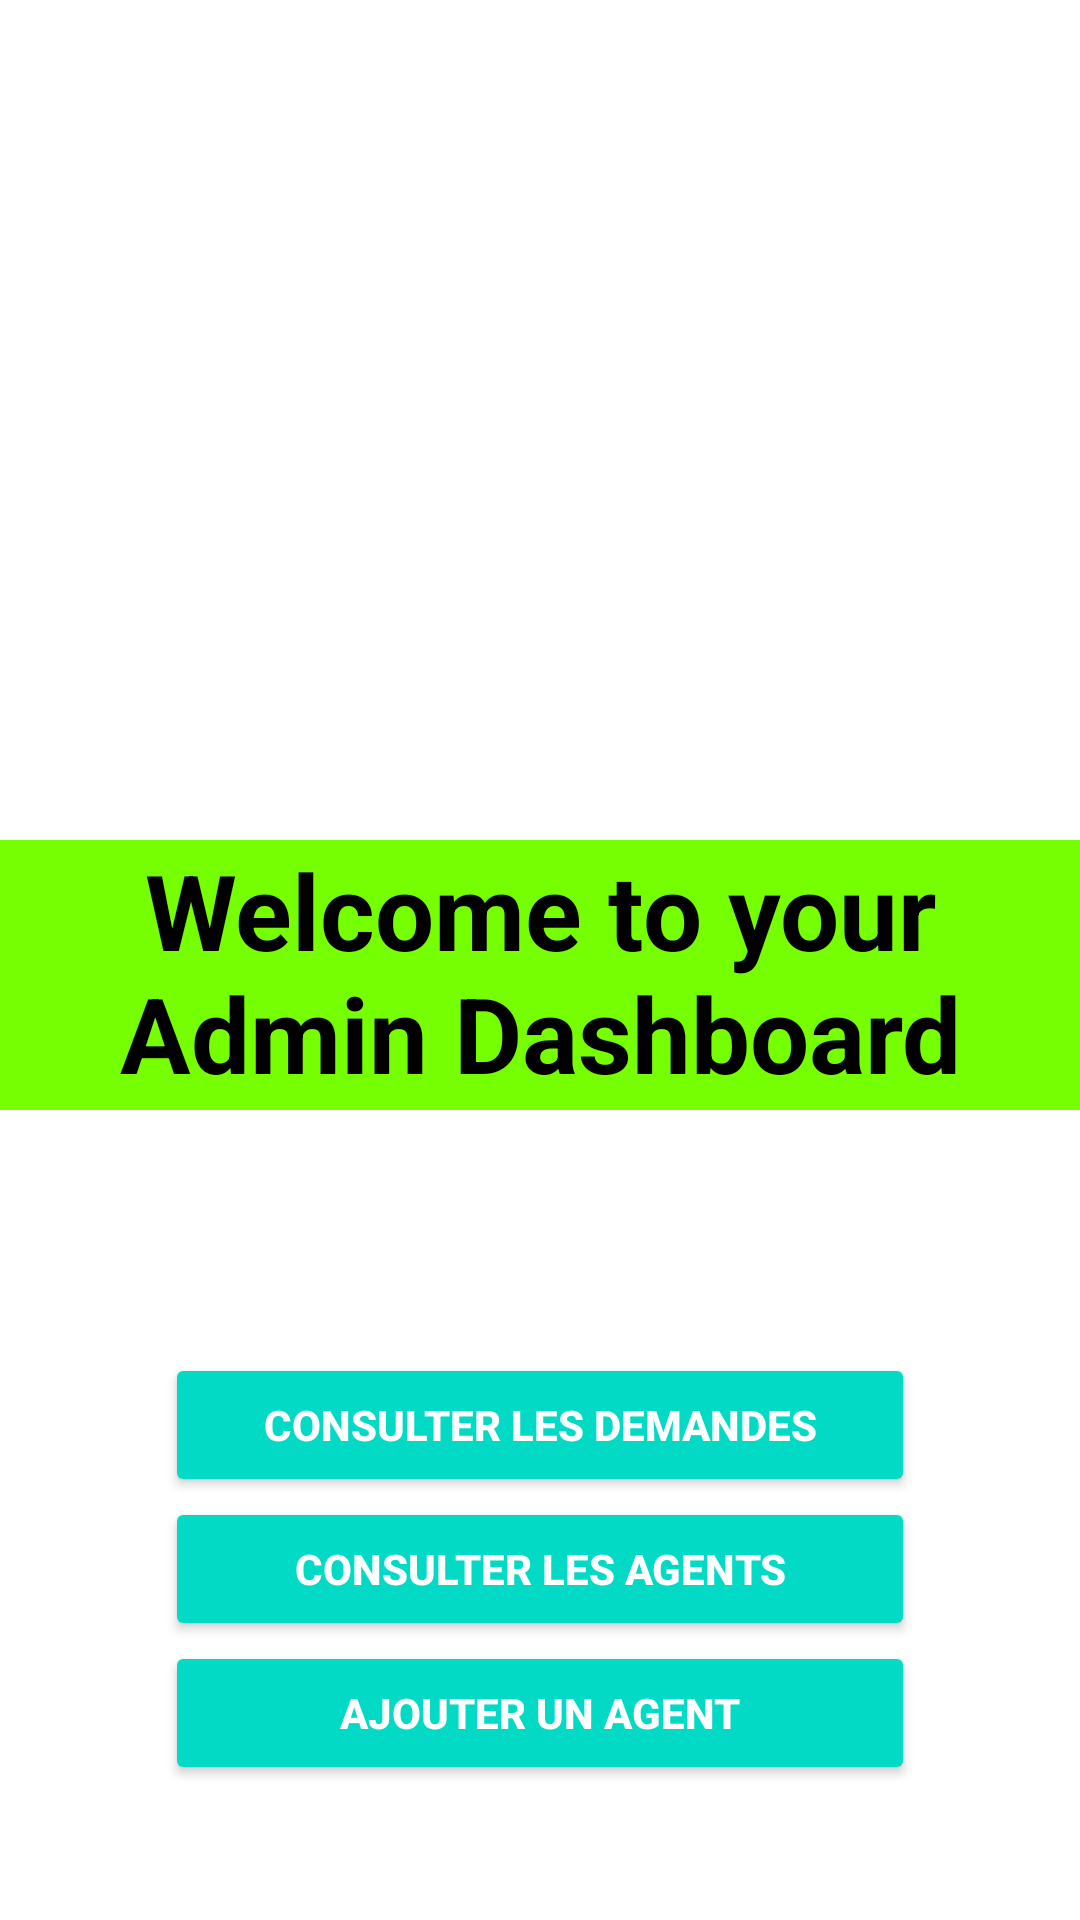

Produce the Android XML layout that renders to this screen, including the resource entries it uses.
<!-- AndroidManifest.xml: application theme Theme.GESTIBANK -->
<!-- res/layout/activity_dashboard_admin.xml -->
<?xml version="1.0" encoding="utf-8"?>
<RelativeLayout
    xmlns:android="http://schemas.android.com/apk/res/android"
    xmlns:app="http://schemas.android.com/apk/res-auto"
    xmlns:tools="http://schemas.android.com/tools"
    android:layout_width="match_parent"
    android:layout_height="match_parent"
    android:background="@color/white"
    tools:context=".dashboardAdmin">
    <LinearLayout
        android:layout_width="match_parent"
        android:layout_height="wrap_content"
        android:layout_marginTop="15dp"
        android:gravity="center"
        android:orientation="vertical">
        <ImageView
            android:layout_width="250dp"
            android:layout_height="200dp"
            android:layout_gravity="center"
            android:background="@drawable/gestibank_prochedevous"/></LinearLayout>
    <LinearLayout
        android:layout_width="match_parent"
        android:layout_height="90dp"
        android:background="#76FF03"
        android:layout_marginTop="280dp">

        <TextView
            android:layout_width="match_parent"
            android:layout_height="wrap_content"
            android:gravity="center"
            android:text="Welcome to your Admin Dashboard"
            android:textAppearance="@style/TextAppearance.AppCompat.Display3"
            android:textColor="#000000"
            android:textSize="35sp"
            android:textStyle="bold" />
    </LinearLayout>
    <LinearLayout
        android:layout_width="match_parent"
        android:layout_height="wrap_content"
        android:orientation="vertical"
        android:layout_alignParentBottom="true"
        android:layout_marginBottom="45dp"
        >
        <Button
            android:id="@+id/btnConsulterLesDemandes"
            style="@style/Widget.AppCompat.Button.Colored"
            android:layout_width="250dp"
            android:layout_gravity="center"
            android:layout_height="wrap_content"
            android:layout_alignParentBottom="true"
            android:textStyle="bold"
            android:text="Consulter les demandes" />

        <Button
            android:id="@+id/btnConsulterAgents"
            style="@style/Widget.AppCompat.Button.Colored"
            android:layout_width="250dp"
            android:layout_gravity="center"
            android:layout_height="wrap_content"
            android:textStyle="bold"
            android:onClick="getClientsList"
            android:text="Consulter les Agents" />
        <Button
            android:id="@+id/btnAjouterAgent"
            style="@style/Widget.AppCompat.Button.Colored"
            android:layout_width="250dp"
            android:layout_gravity="center"
            android:layout_height="wrap_content"
            android:layout_alignParentBottom="true"
            android:textStyle="bold"
            android:text="Ajouter un Agent" />
    </LinearLayout>
</RelativeLayout>
<!-- resources referenced by this layout -->
<resources>
  <style name="Theme.GESTIBANK" parent="Theme.MaterialComponents.DayNight.DarkActionBar">
          
          <item name="colorPrimary">@color/purple_500</item>
          <item name="colorPrimaryVariant">@color/purple_700</item>
          <item name="colorOnPrimary">@color/white</item>
          
          <item name="colorSecondary">@color/teal_200</item>
          <item name="colorSecondaryVariant">@color/teal_700</item>
          <item name="colorOnSecondary">@color/black</item>
          
          <item name="android:statusBarColor" tools:targetApi="l">?attr/colorPrimaryVariant</item>
          
      </style>
  <!-- not gathered from this repository: default colours our renderer supplied (Android Studio template values) -->
  <color name="purple_500">#FF6200EE</color>
  <color name="purple_700">#FF3700B3</color>
  <color name="teal_200">#FF03DAC5</color>
  <color name="teal_700">#FF018786</color>
  <color name="black">#FF000000</color>
  <color name="white">#FFFFFFFF</color>
</resources>
